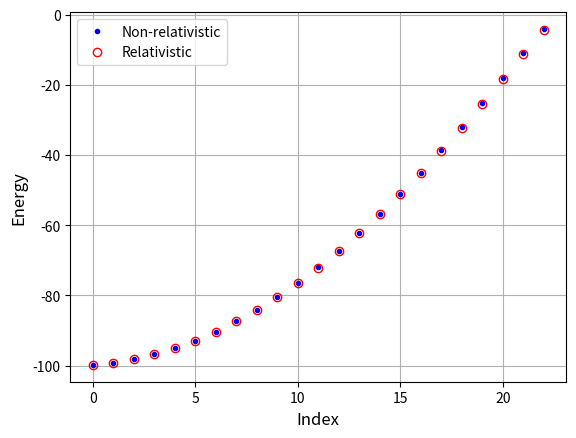

This figure's Python source:
"""
 This script determines the eigen energies for a quantum particle
 with a rectuangular-like confining potential. It does so by setting up 
 both the non-relativistic Schrödigner Hamiltonian and the relativistic 
 Dirac Hamiltonian numerically and diagonalizing them.

 It uses the Fast Fourier transform for estimating the kinetic energy.
 A comparison between relativistic and non-relativistic bound states is
 plotted - in addition to the full relativistic spectrum. The latter 
 consist of both pseudo continuum states and bound states.

 Numerical inputs:
   L       - The extension of the spatial grid 
   N       - The number of grid points
 
 Input for the confining potential:
   V0      - The "height" of the potetial (must be negative for a well)
   w       - The width of the potential
   s       - Smoothness parameter, rectangular well for s -> infinity

 All inputs are hard coded initially.
"""

# Libraries
import numpy as np
from matplotlib import pyplot as plt

# Constants
# Unit mass
m = 1
# The speed of light
c = 137

# Numerical grid parameters
L = 20
N = 512


# Inputs for the smoothly rectangular potential
V0 = -100           # Height, i.e. negative debth
w = 5               # Width
s = 20              # Smootness

# Set up grid
x = np.linspace(-L/2, L/2, N)
h = L/(N-1)

# Determine double derivative by means of the fast Fourier transform.
# Set up vector of k-values
k_max = np.pi/h
dk = 2*k_max/N
k = np.append(np.linspace(0, k_max-dk, int(N/2)), 
              np.linspace(-k_max, -dk, int(N/2)))
# Transform identity matrix
TransIdentity = np.fft.fft(np.identity(N, dtype=complex), axis = 0)
# Multiply by (ik)^1 and with (ik)^2, respelctively
Pmat = np.matmul(np.diag(1j*k), TransIdentity)
Tmat = np.matmul(np.diag(-k**2), TransIdentity)
# Transform back to x-representation. 
Pmat = np.fft.ifft(Pmat, axis = 0)
Tmat = np.fft.ifft(Tmat, axis = 0)
# Correct pre-factor
Pmat = -1j*Pmat
Tmat = -1/2*Tmat    

# Potential (as function)
def Vpot(x):
    return V0/(np.exp(s*(np.abs(x)-w/2))+1.0)

# Non-relativistic Hamiltonian
HamSchrod = Tmat + np.diag(Vpot(x))

# Diagaonalize non-relativistic Hamiltonian (Hermitian matrix)
EvectorSchrod, aux = np.linalg.eigh(HamSchrod)

# Dirac Hamiltonian
HamDirac = np.zeros((2*N, 2*N), dtype = 'complex')
# Upper left block
HamDirac[0:N, 0:N] = np.diag(Vpot(x)) + m*c**2*np.identity(N)
# Lower right block
HamDirac[N:(2*N), N:(2*N)] = np.diag(Vpot(x)) - m*c**2*np.identity(N)
# Upper right block
HamDirac[0:N, N:(2*N)] = c*Pmat 
# Lower left block
HamDirac[N:(2*N), 0:N] = c*Pmat

# Diagaonalize relativistic Hamiltonian (Hermitian matrix)
EvectorDirac, aux = np.linalg.eigh(HamDirac)

# Find the eigenenergies for bound states
BoundIndexSchrod = np.where(EvectorSchrod < 0)
BoundIndexDirac = np.where((EvectorDirac > -m*c**2) & \
                              (EvectorDirac < m*c**2))

# Plot bound energies
plt.figure(1)
plt.clf()
plt.plot(EvectorSchrod[BoundIndexSchrod], '.', color = 'blue', 
         label = 'Non-relativistic')
plt.plot(EvectorDirac[BoundIndexDirac] - m*c**2, 'o', color = 'red', 
         fillstyle = 'none', label = 'Relativistic')
plt.grid()
plt.xlabel('Index', fontsize = 12)
plt.ylabel('Energy', fontsize = 12)
plt.legend()
plt.show()